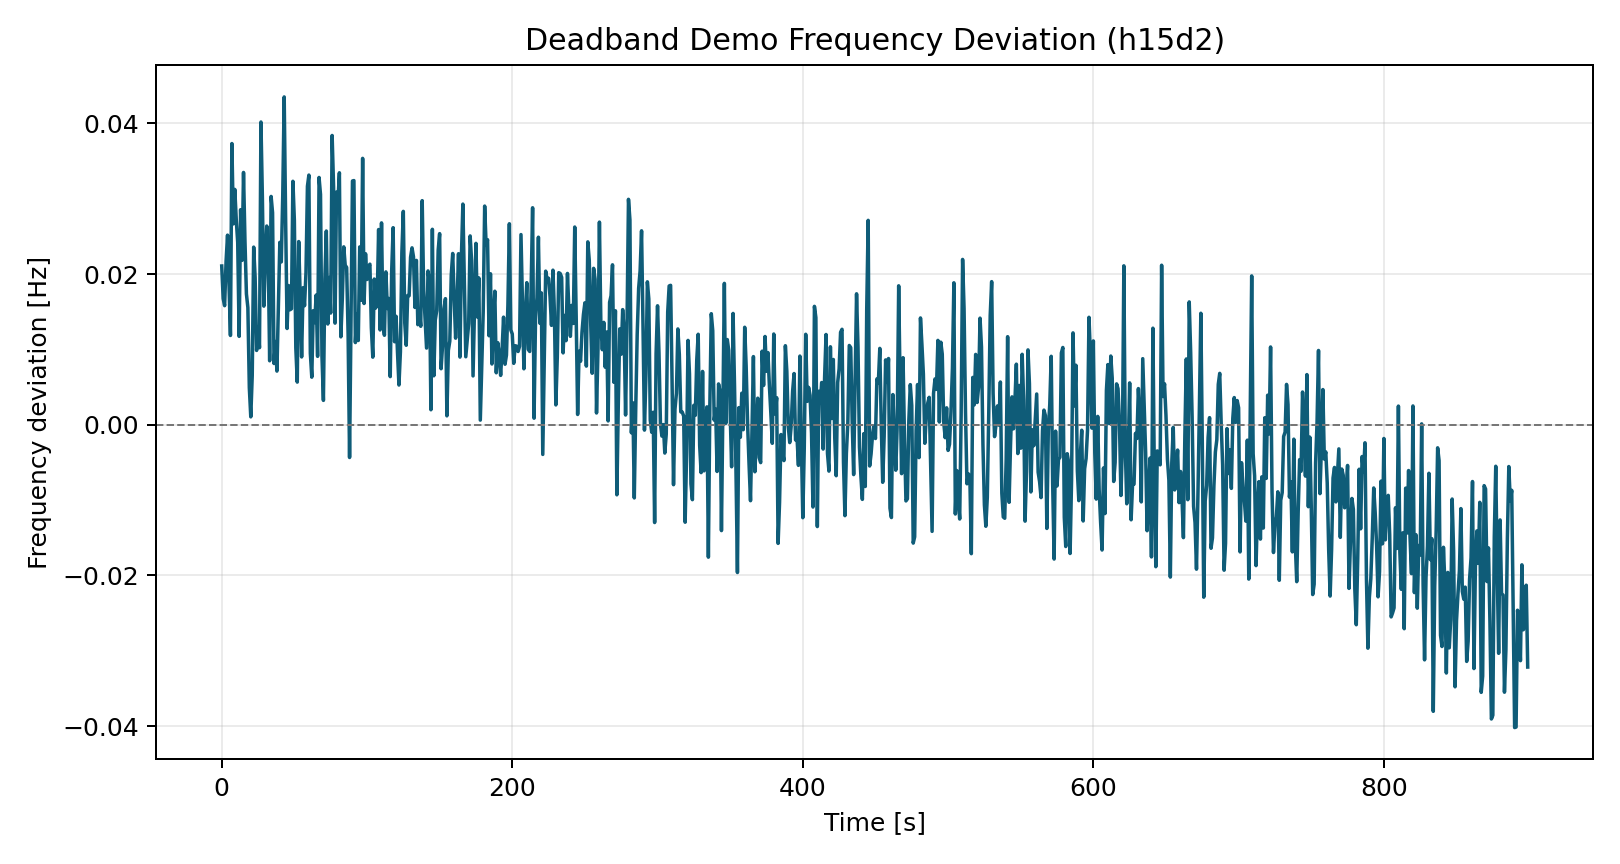

The file beside this chart, header and first rows:
time_s, freq_dev_hz
0.0, 0.02108
1.0, 0.01675
2.0, 0.01581
3.0, 0.02171
4.0, 0.02517
5.0, 0.01876
6.0, 0.01186
7.0, 0.03733
8.0, 0.02667
9.0, 0.03124
10.0, 0.02724
11.0, 0.02422
12.0, 0.01174
13.0, 0.02855
14.0, 0.02183
15.0, 0.0335
16.0, 0.02442
17.0, 0.01737
18.0, 0.01555
19.0, 0.004936
20.0, 0.001056
21.0, 0.00653
22.0, 0.02359
23.0, 0.01954
24.0, 0.009872
25.0, 0.01292
26.0, 0.01024
27.0, 0.04019
28.0, 0.03008
29.0, 0.01575
30.0, 0.0218
31.0, 0.02638
32.0, 0.02199
33.0, 0.008497
34.0, 0.03031
35.0, 0.02815
36.0, 0.008137
37.0, 0.01105
38.0, 0.007129
39.0, 0.01589
40.0, 0.02422
41.0, 0.02162
42.0, 0.03038
43.0, 0.04352
44.0, 0.02709
45.0, 0.01279
46.0, 0.01848
47.0, 0.01527
48.0, 0.0154
49.0, 0.03232
50.0, 0.02717
51.0, 0.01021
52.0, 0.005669
53.0, 0.02432
54.0, 0.01714
55.0, 0.009007
56.0, 0.0182
57.0, 0.01581
58.0, 0.0202
59.0, 0.03166
... 840 more rows
